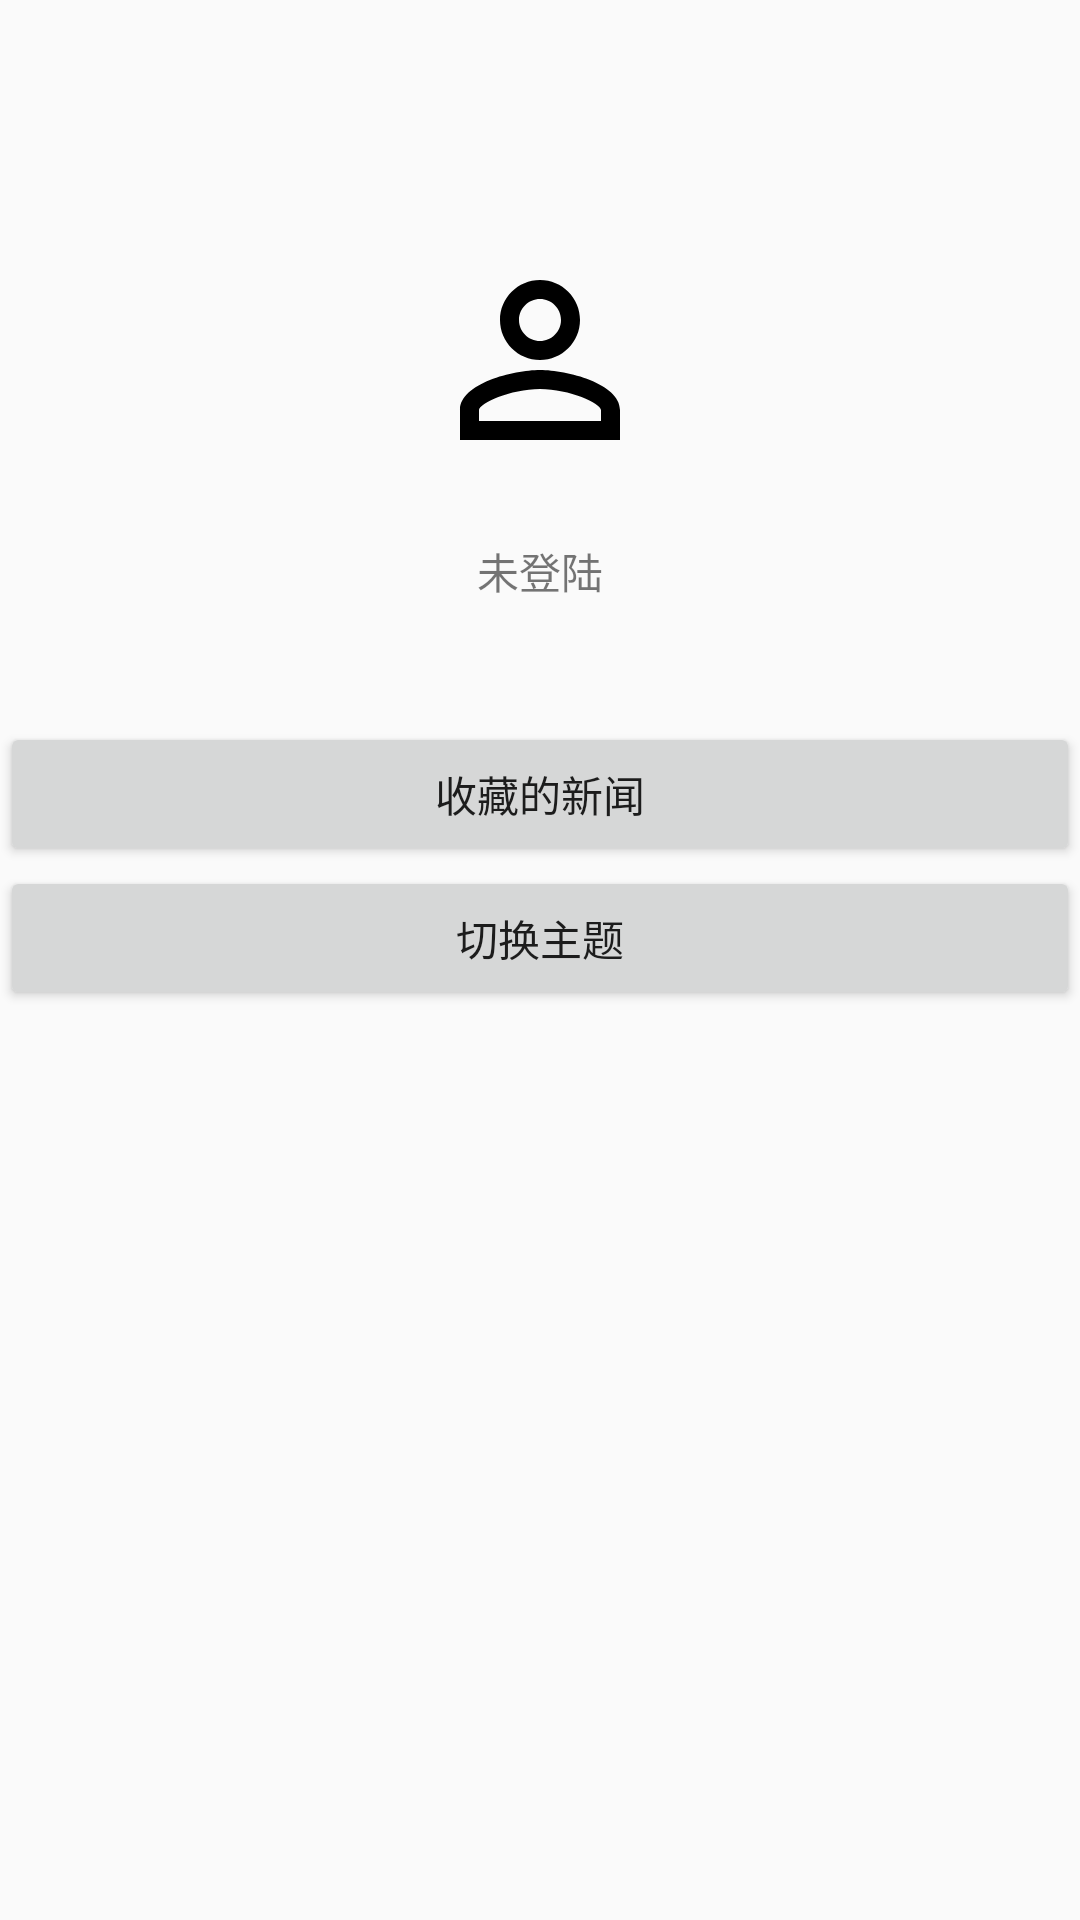

Produce the Android XML layout that renders to this screen, including the resource entries it uses.
<!-- AndroidManifest.xml: application theme AppTheme -->
<!-- res/layout/fragment_user.xml -->
<?xml version="1.0" encoding="utf-8"?>
<LinearLayout xmlns:android="http://schemas.android.com/apk/res/android"
    android:layout_width="match_parent"
    android:layout_height="match_parent"
    xmlns:tools="http://schemas.android.com/tools"
    android:orientation="vertical">

    <LinearLayout
        android:layout_width="match_parent"
        android:layout_height="wrap_content"
        android:layout_gravity="center"
        android:layout_marginTop="80dp"
        android:gravity="center"
        android:orientation="vertical">

        <ImageView
            android:id="@+id/user_icon"
            android:layout_width="wrap_content"
            android:layout_height="wrap_content"
            android:src="@drawable/ic_person_outline_black_80dp"/>

        <TextView
            android:id="@+id/user_name"
            android:layout_marginTop="20dp"
            android:layout_width="wrap_content"
            android:layout_height="wrap_content"
            android:text="未登陆" />
    </LinearLayout>

    <LinearLayout
        android:layout_marginTop="40dp"
        android:layout_width="match_parent"
        android:layout_height="wrap_content"
        android:layout_gravity="center"
        android:gravity="center"
        android:orientation="vertical">

        <Button
            android:layout_width="match_parent"
            android:layout_height="wrap_content"
            android:layout_gravity="center"
            android:onClick="onButton1Click"
            android:text="@string/showfav" />

        <Button
            android:layout_width="match_parent"
            android:layout_height="wrap_content"
            android:onClick="onButton2Click"
            android:text="@string/toggleday" />
    </LinearLayout>
</LinearLayout>
<!-- resources referenced by this layout -->
<resources>
  <!-- drawable ic_person_outline_black_80dp (drawable) -->
  <vector android:height="80dp" android:viewportHeight="24.0"
      android:viewportWidth="24.0" android:width="80dp" xmlns:android="http://schemas.android.com/apk/res/android">
      <path android:fillColor="#FF000000" android:pathData="M12,5.9c1.16,0 2.1,0.94 2.1,2.1s-0.94,2.1 -2.1,2.1S9.9,9.16 9.9,8s0.94,-2.1 2.1,-2.1m0,9c2.97,0 6.1,1.46 6.1,2.1v1.1L5.9,18.1L5.9,17c0,-0.64 3.13,-2.1 6.1,-2.1M12,4C9.79,4 8,5.79 8,8s1.79,4 4,4 4,-1.79 4,-4 -1.79,-4 -4,-4zM12,13c-2.67,0 -8,1.34 -8,4v3h16v-3c0,-2.66 -5.33,-4 -8,-4z"/>
  </vector>
  <string name="showfav">收藏的新闻</string>
  <string name="toggleday">切换主题</string>
  <style name="AppTheme" parent="Theme.AppCompat.DayNight.NoActionBar">
          
          
  
  
  
  
          <item name="android:windowAnimationStyle">@style/WindowAnimationTransition</item>
      </style>
  <style name="WindowAnimationTransition">
          <item name="android:activityOpenEnterAnimation">@anim/activity_open</item>
          <item name="android:activityOpenExitAnimation">@anim/activity_close</item>
          <item name="android:activityCloseEnterAnimation">@anim/activity_open</item>
          <item name="android:activityCloseExitAnimation">@anim/activity_close</item>
          
      </style>
</resources>
